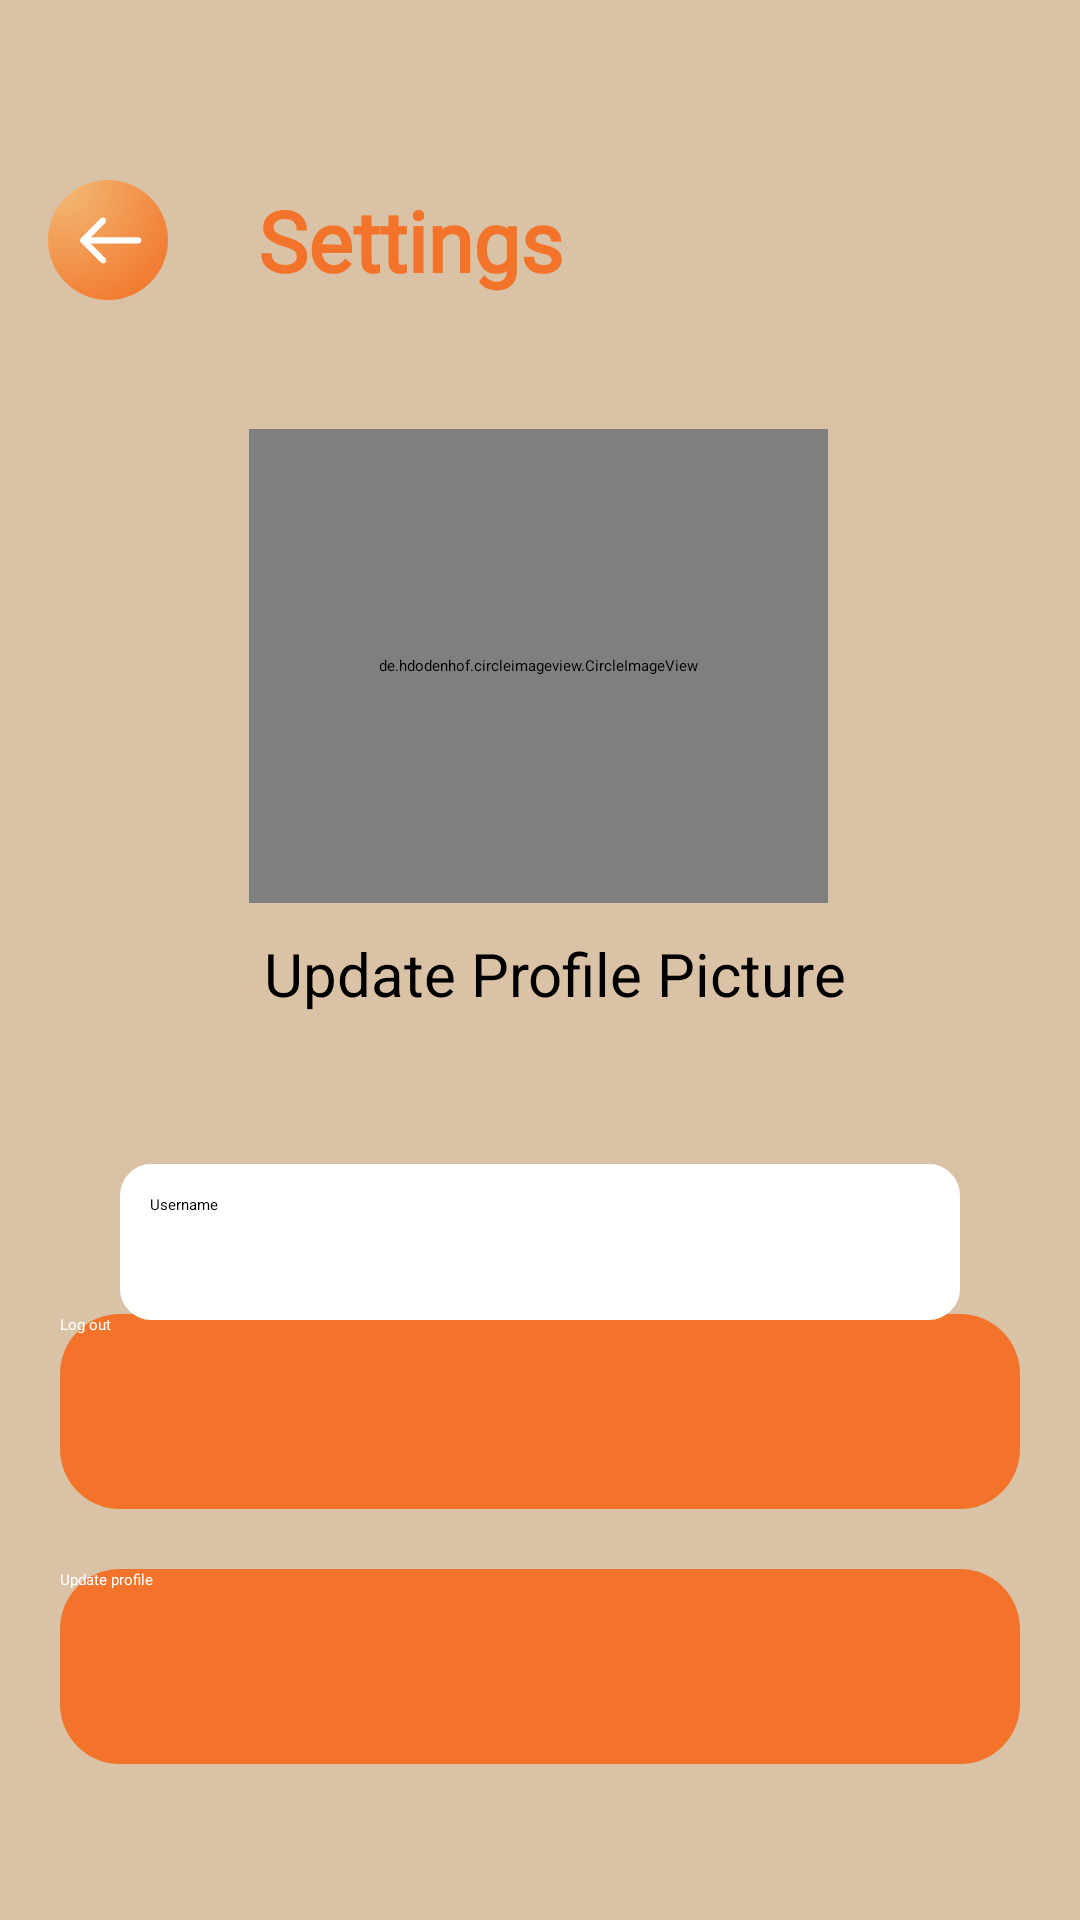

Layout XML and referenced resources for this Android screen:
<!-- AndroidManifest.xml: application theme Theme.CultureQuest -->
<!-- res/layout/activity_settings.xml -->
<?xml version="1.0" encoding="utf-8"?>
<androidx.constraintlayout.widget.ConstraintLayout xmlns:android="http://schemas.android.com/apk/res/android"
    xmlns:app="http://schemas.android.com/apk/res-auto"
    xmlns:tools="http://schemas.android.com/tools"
    android:layout_width="match_parent"
    android:layout_height="match_parent"
    android:background="@color/background">

    <ImageView
        android:id="@+id/back_button2"
        android:layout_width="40dp"
        android:layout_height="40dp"
        android:layout_marginStart="16dp"
        android:layout_marginTop="60dp"
        android:elevation="2dp"
        android:onClick="goBack"
        android:src="@drawable/back_button"
        app:layout_constraintStart_toStartOf="parent"
        app:layout_constraintTop_toTopOf="parent" />

    <TextView
        android:id="@+id/textView"
        android:layout_width="wrap_content"
        android:layout_height="wrap_content"
        android:layout_marginStart="30dp"
        android:fontFamily="@font/poppins_bold"
        android:text="Settings"
        android:textColor="@color/colorPrimary"
        android:textSize="28sp"
        android:textStyle="bold"
        app:layout_constraintBottom_toBottomOf="@+id/back_button2"
        app:layout_constraintStart_toEndOf="@+id/back_button2"
        app:layout_constraintTop_toTopOf="@+id/back_button2" />

    <de.hdodenhof.circleimageview.CircleImageView
        android:id="@+id/profile_picture"
        android:layout_width="193dp"
        android:layout_height="158dp"
        android:layout_marginStart="162dp"
        android:layout_marginTop="24dp"
        android:layout_marginEnd="159dp"
        android:onClick="selectProfilePicture"
        android:src="@drawable/plus"
        app:layout_constraintEnd_toEndOf="parent"
        app:layout_constraintHorizontal_bias="0.514"
        app:layout_constraintStart_toStartOf="parent"
        app:layout_constraintTop_toBottomOf="@+id/imageView2" />

    <TextView
        android:id="@+id/profile_pic_text"
        android:layout_width="wrap_content"
        android:layout_height="wrap_content"
        android:layout_marginTop="10dp"
        android:paddingStart="10dp"
        android:text="@string/update_profile_picture"
        android:textColor="@color/black"
        android:textSize="20sp"
        app:layout_constraintEnd_toEndOf="parent"
        app:layout_constraintStart_toStartOf="parent"
        app:layout_constraintTop_toBottomOf="@+id/profile_picture" />

    <EditText
        android:id="@+id/username"
        android:layout_width="0dp"
        android:layout_height="52dp"
        android:layout_marginTop="50dp"
        android:layout_marginHorizontal="40dp"
        android:background="@drawable/my_border"
        android:backgroundTint="@color/white"
        android:elevation="5dp"
        android:ems="10"
        android:hint="@string/username"
        android:textColor="@color/black"
        android:inputType="textPersonName"
        android:padding="10dp"
        app:layout_constraintEnd_toEndOf="parent"
        app:layout_constraintStart_toStartOf="parent"
        app:layout_constraintTop_toBottomOf="@+id/profile_pic_text" />

    <Button
        android:id="@+id/update_profile"
        android:layout_width="0dp"
        android:layout_height="65dp"
        android:layout_marginBottom="52dp"
        android:layout_marginHorizontal="20dp"
        android:background="@drawable/rounded_button"
        android:onClick="createProfile"
        android:text="@string/update_profile"
        android:fontFamily="@font/poppins_medium"
        android:textColor="@color/white"
        android:visibility="visible"
        app:layout_constraintBottom_toBottomOf="parent"
        app:layout_constraintEnd_toEndOf="parent"
        app:layout_constraintStart_toStartOf="parent" />

    <Button
        android:id="@+id/log_out"
        android:layout_width="0dp"
        android:layout_height="65dp"
        android:layout_marginBottom="20dp"
        android:layout_marginHorizontal="20dp"
        android:background="@drawable/rounded_button"
        android:onClick="createProfile"
        android:text="@string/log_out"
        android:textColor="@color/white"
        android:fontFamily="@font/poppins_medium"
        android:visibility="visible"
        app:layout_constraintBottom_toTopOf="@+id/update_profile"
        app:layout_constraintEnd_toEndOf="parent"
        app:layout_constraintStart_toStartOf="parent" />

    <ImageView
        android:id="@+id/imageView2"
        android:layout_width="104dp"
        android:layout_height="78dp"
        android:layout_marginEnd="30dp"
        app:layout_constraintBottom_toBottomOf="@+id/textView"
        app:layout_constraintEnd_toEndOf="parent"
        app:layout_constraintTop_toTopOf="@+id/textView"
        app:srcCompat="@drawable/logo_compact" />


</androidx.constraintlayout.widget.ConstraintLayout>
<!-- resources referenced by this layout -->
<resources>
  <color name="background">#D9C2A6</color>
  <color name="black">#000000</color>
  <color name="colorPrimary">#F27329</color>
  <color name="white">#FFFFFFFF</color>
  <!-- drawable back_button (drawable) -->
  <vector xmlns:android="http://schemas.android.com/apk/res/android"
      xmlns:aapt="http://schemas.android.com/aapt"
      android:width="50dp"
      android:height="50dp"
      android:viewportWidth="50"
      android:viewportHeight="50">
    <path
        android:pathData="M25,25m-25,0a25,25 0,1 1,50 0a25,25 0,1 1,-50 0">
      <aapt:attr name="android:fillColor">
        <gradient 
            android:centerX="7.519"
            android:centerY="3.947"
            android:gradientRadius="58.194"
            android:type="radial">
          <item android:offset="0" android:color="#FFF2B872"/>
          <item android:offset="1" android:color="#FFF27329"/>
        </gradient>
      </aapt:attr>
    </path>
    <path
        android:pathData="M37.594,26.488C38.312,26.488 38.894,25.906 38.894,25.188C38.894,24.47 38.312,23.888 37.594,23.888V26.488ZM13.742,24.269C13.235,24.776 13.235,25.6 13.742,26.107L22.016,34.38C22.523,34.888 23.346,34.888 23.854,34.38C24.362,33.873 24.362,33.05 23.854,32.542L16.5,25.188L23.854,17.834C24.362,17.326 24.362,16.503 23.854,15.996C23.346,15.488 22.523,15.488 22.016,15.996L13.742,24.269ZM37.594,23.888H14.662V26.488H37.594V23.888Z"
        android:fillColor="#ffffff"/>
  </vector>
  <!-- drawable logo_compact: png bitmap (drawable, 18073 bytes) -->
  <!-- drawable my_border (drawable) -->
  <?xml version="1.0" encoding="utf-8"?>
  <shape xmlns:android="http://schemas.android.com/apk/res/android"
      android:shape="rectangle" >
  
      
      <solid
          android:color="@color/colorPrimary" >
      </solid>
  
      
      <stroke
          android:width="1dp"
          android:color="@color/colorPrimary" >
      </stroke>
  
      
      <corners
          android:radius="10dp"   >
      </corners>
  
  </shape>
  <!-- drawable plus: jpg bitmap (drawable-v24, 35454 bytes) -->
  <!-- drawable rounded_button (drawable) -->
  <?xml version="1.0" encoding="utf-8"?>
  <shape xmlns:android="http://schemas.android.com/apk/res/android"
      android:shape="rectangle">
      <gradient
          android:centerX="-0.5"
          android:centerY="-0.5"
          android:gradientRadius="125%"
          android:type="radial"
          android:startColor="@color/colorSecondary"
          android:endColor="@color/colorPrimary"/>
      <corners android:radius="20dp"/>
  </shape>
  <string name="log_out">Log out</string>
  <string name="update_profile">Update profile</string>
  <string name="update_profile_picture">Update Profile Picture</string>
  <string name="username">Username</string>
  <color name="colorSecondary">#F2B872</color>
</resources>
